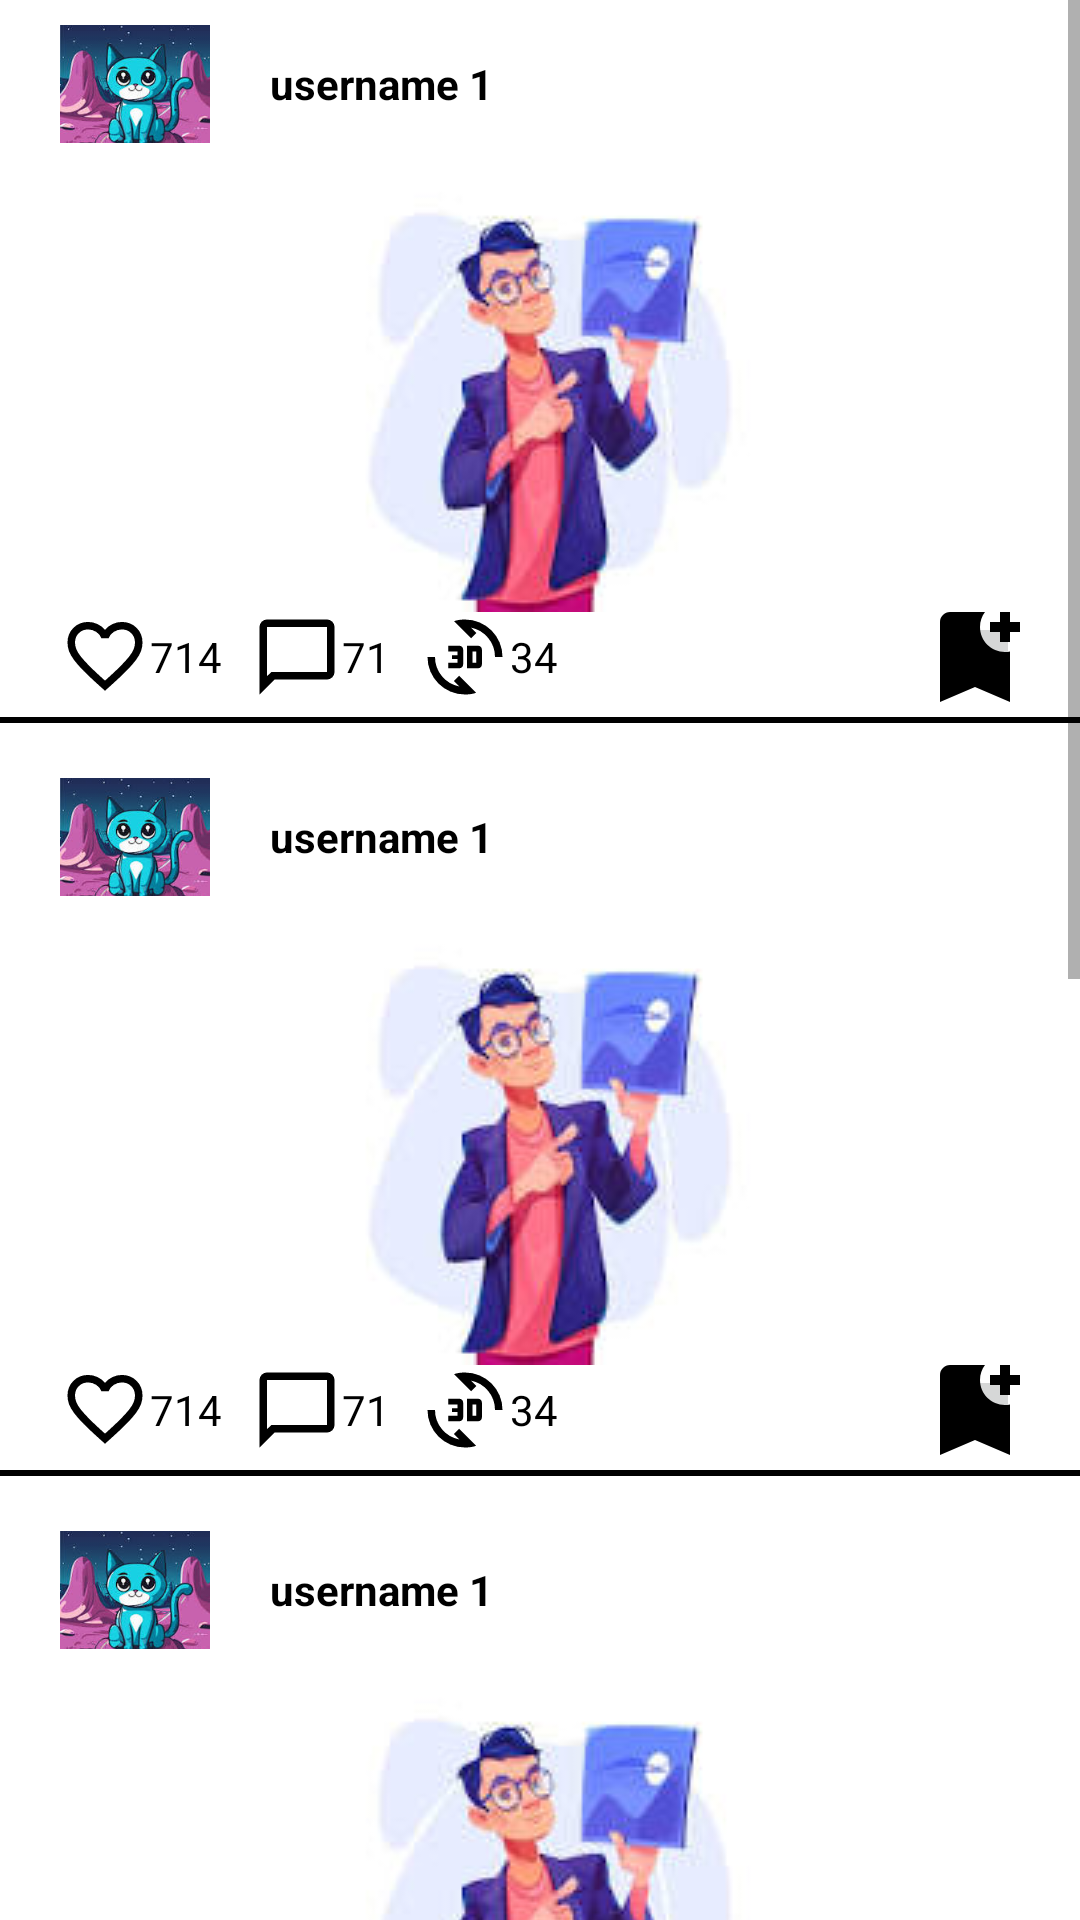

Layout XML and referenced resources for this Android screen:
<!-- AndroidManifest.xml: application theme Theme.AndroidUIPartOne -->
<!-- res/layout/activity_component_one.xml -->
<?xml version="1.0" encoding="utf-8"?>
<ScrollView xmlns:android="http://schemas.android.com/apk/res/android"
    xmlns:app="http://schemas.android.com/apk/res-auto"
    xmlns:tools="http://schemas.android.com/tools"
    android:id="@+id/main"
    android:layout_width="match_parent"
    android:layout_height="match_parent"
    tools:context=".component_views.ComponentActivityOne">
    <LinearLayout
        android:layout_width="match_parent"
        android:layout_height="match_parent"
        android:orientation="vertical">

        <include
            android:id="@+id/post_1"
            layout="@layout/component_post_view"
            />

        <include
            android:id="@+id/post_2"
            layout="@layout/component_post_view"
            />

        <include
            android:id="@+id/post_3"
            layout="@layout/component_post_view"
            />

        <include
            android:id="@+id/post_4"
            layout="@layout/component_post_view"
            />

        <include
            android:id="@+id/post_5"
            layout="@layout/component_post_view"
            />


    </LinearLayout>
</ScrollView>
<!-- res/layout/component_post_view.xml (included above) -->
<?xml version="1.0" encoding="utf-8"?>
<LinearLayout
    xmlns:android="http://schemas.android.com/apk/res/android"
    xmlns:app="http://schemas.android.com/apk/res-auto"
    android:layout_width="match_parent"
    android:layout_height="wrap_content"
    android:orientation="vertical"
    android:layout_marginBottom="10dp">

    <LinearLayout
        android:layout_width="match_parent"
        android:layout_height="wrap_content"
        android:gravity="center_vertical"
        android:orientation="horizontal"
        android:paddingHorizontal="20dp"
        android:paddingVertical="3dp">

        <ImageView
            android:layout_width="50dp"
            android:layout_height="50dp"
            android:src="@drawable/img" />

        <TextView
            android:id="@+id/username"
            android:layout_width="wrap_content"
            android:layout_height="wrap_content"
            android:layout_marginStart="20dp"
            android:text="username 1"
            android:textColor="@color/black"
            android:textStyle="bold" />

    </LinearLayout>

    <LinearLayout
        android:layout_width="match_parent"
        android:layout_height="match_parent">

        <ImageView
            android:layout_width="match_parent"
            android:layout_height="match_parent"
            android:src="@drawable/img_2" />
    </LinearLayout>

    <RelativeLayout
        android:layout_width="match_parent"
        android:layout_height="wrap_content"
        android:paddingHorizontal="20dp">

        <LinearLayout
            android:layout_width="match_parent"
            android:layout_height="wrap_content">

            <LinearLayout
                android:layout_width="wrap_content"
                android:layout_height="wrap_content"
                android:layout_marginEnd="10dp"
                android:gravity="center_vertical">

                <ImageButton
                    android:layout_width="30dp"
                    android:layout_height="30dp"
                    android:backgroundTint="@android:color/transparent"
                    android:src="@drawable/heart" />

                <TextView
                    android:layout_width="wrap_content"
                    android:layout_height="wrap_content"
                    android:text="714"
                    android:textColor="@color/black" />
            </LinearLayout>

            <LinearLayout
                android:layout_width="wrap_content"
                android:layout_height="wrap_content"
                android:layout_marginEnd="10dp"
                android:gravity="center_vertical">

                <ImageButton
                    android:layout_width="30dp"
                    android:layout_height="30dp"
                    android:backgroundTint="@android:color/transparent"
                    android:src="@drawable/chat" />

                <TextView
                    android:layout_width="wrap_content"
                    android:layout_height="wrap_content"
                    android:text="71"
                    android:textColor="@color/black" />
            </LinearLayout>

            <LinearLayout
                android:layout_width="wrap_content"
                android:layout_height="wrap_content"
                android:gravity="center_vertical">

                <ImageButton
                    android:layout_width="30dp"
                    android:layout_height="30dp"
                    android:backgroundTint="@android:color/transparent"
                    android:src="@drawable/_3d_rotation" />

                <TextView
                    android:layout_width="wrap_content"
                    android:layout_height="wrap_content"
                    android:text="34"
                    android:textColor="@color/black" />
            </LinearLayout>


        </LinearLayout>

        <ImageButton
            android:layout_width="30dp"
            android:layout_height="30dp"
            android:layout_alignParentEnd="true"
            android:layout_gravity="end"
            android:src="@drawable/bookmark_add_24"
            app:tint="@color/black" />
    </RelativeLayout>

    <View
        android:layout_marginTop="5dp"
        android:layout_width="match_parent"
        android:layout_height="2dp"
        android:background="@color/black"
        />

</LinearLayout>
<!-- resources referenced by this layout -->
<resources>
  <color name="black">#FF000000</color>
  <!-- drawable _3d_rotation (drawable) -->
  <vector xmlns:android="http://schemas.android.com/apk/res/android" android:autoMirrored="true" android:height="30dp" android:viewportHeight="960" android:viewportWidth="960" android:width="30dp">
        
      <path android:fillColor="#000000" android:pathData="M480,880q-83,0 -156,-31.5T197,763q-54,-54 -85.5,-127T80,480h80q0,115 72.5,203T418,794l-58,-58 56,-56L598,862q-29,10 -58.5,14T480,880ZM500,600v-240h120q17,0 28.5,11.5T660,400v160q0,17 -11.5,28.5T620,600L500,600ZM300,600v-60h100v-40h-60v-40h60v-40L300,420v-60h120q17,0 28.5,11.5T460,400v160q0,17 -11.5,28.5T420,600L300,600ZM560,540h40v-120h-40v120ZM800,480q0,-115 -72.5,-203T542,166l58,58 -56,56 -182,-182q29,-10 58.5,-14t59.5,-4q83,0 156,31.5T763,197q54,54 85.5,127T880,480h-80Z"/>
      
  </vector>
  <!-- drawable bookmark_add_24 (drawable) -->
  <vector xmlns:android="http://schemas.android.com/apk/res/android" android:autoMirrored="true" android:height="40dp" android:tint="#D52323" android:viewportHeight="24" android:viewportWidth="24" android:width="40dp">
        
      <path android:fillColor="@android:color/white" android:pathData="M21,7h-2v2h-2V7h-2V5h2V3h2v2h2V7zM19,21l-7,-3l-7,3V5c0,-1.1 0.9,-2 2,-2l7,0c-0.63,0.84 -1,1.87 -1,3c0,2.76 2.24,5 5,5c0.34,0 0.68,-0.03 1,-0.1V21z"/>
      
  </vector>
  <!-- drawable chat (drawable) -->
  <vector xmlns:android="http://schemas.android.com/apk/res/android" android:autoMirrored="true" android:height="30dp" android:viewportHeight="960" android:viewportWidth="960" android:width="30dp">
        
      <path android:fillColor="#000000" android:pathData="M80,880v-720q0,-33 23.5,-56.5T160,80h640q33,0 56.5,23.5T880,160v480q0,33 -23.5,56.5T800,720L240,720L80,880ZM206,640h594v-480L160,160v525l46,-45ZM160,640v-480,480Z"/>
      
  </vector>
  <!-- drawable heart (drawable) -->
  <vector xmlns:android="http://schemas.android.com/apk/res/android" android:autoMirrored="true" android:height="30dp" android:viewportHeight="960" android:viewportWidth="960" android:width="30dp">
        
      <path android:fillColor="#000000" android:pathData="m480,840 l-58,-52q-101,-91 -167,-157T150,512.5Q111,460 95.5,416T80,326q0,-94 63,-157t157,-63q52,0 99,22t81,62q34,-40 81,-62t99,-22q94,0 157,63t63,157q0,46 -15.5,90T810,512.5Q771,565 705,631T538,788l-58,52ZM480,732q96,-86 158,-147.5t98,-107q36,-45.5 50,-81t14,-70.5q0,-60 -40,-100t-100,-40q-47,0 -87,26.5T518,280h-76q-15,-41 -55,-67.5T300,186q-60,0 -100,40t-40,100q0,35 14,70.5t50,81q36,45.5 98,107T480,732ZM480,459Z"/>
      
  </vector>
  <!-- drawable img: png bitmap (drawable, 61261 bytes) -->
  <!-- drawable img_2: png bitmap (drawable, 30259 bytes) -->
  <style name="Theme.AndroidUIPartOne" parent="Theme.MaterialComponents.DayNight.DarkActionBar">
          
          <item name="colorPrimary">@color/purple_500</item>
          <item name="colorPrimaryVariant">@color/purple_700</item>
          <item name="colorOnPrimary">@color/white</item>
          
          <item name="colorSecondary">@color/teal_200</item>
          <item name="colorSecondaryVariant">@color/teal_700</item>
          <item name="colorOnSecondary">@color/black</item>
          
          <item name="android:statusBarColor">?attr/colorPrimaryVariant</item>
          
      </style>
  <color name="purple_500">#FF6200EE</color>
  <color name="purple_700">#FF3700B3</color>
  <color name="white">#FFFFFFFF</color>
  <color name="teal_200">#FF03DAC5</color>
  <color name="teal_700">#FF018786</color>
</resources>
